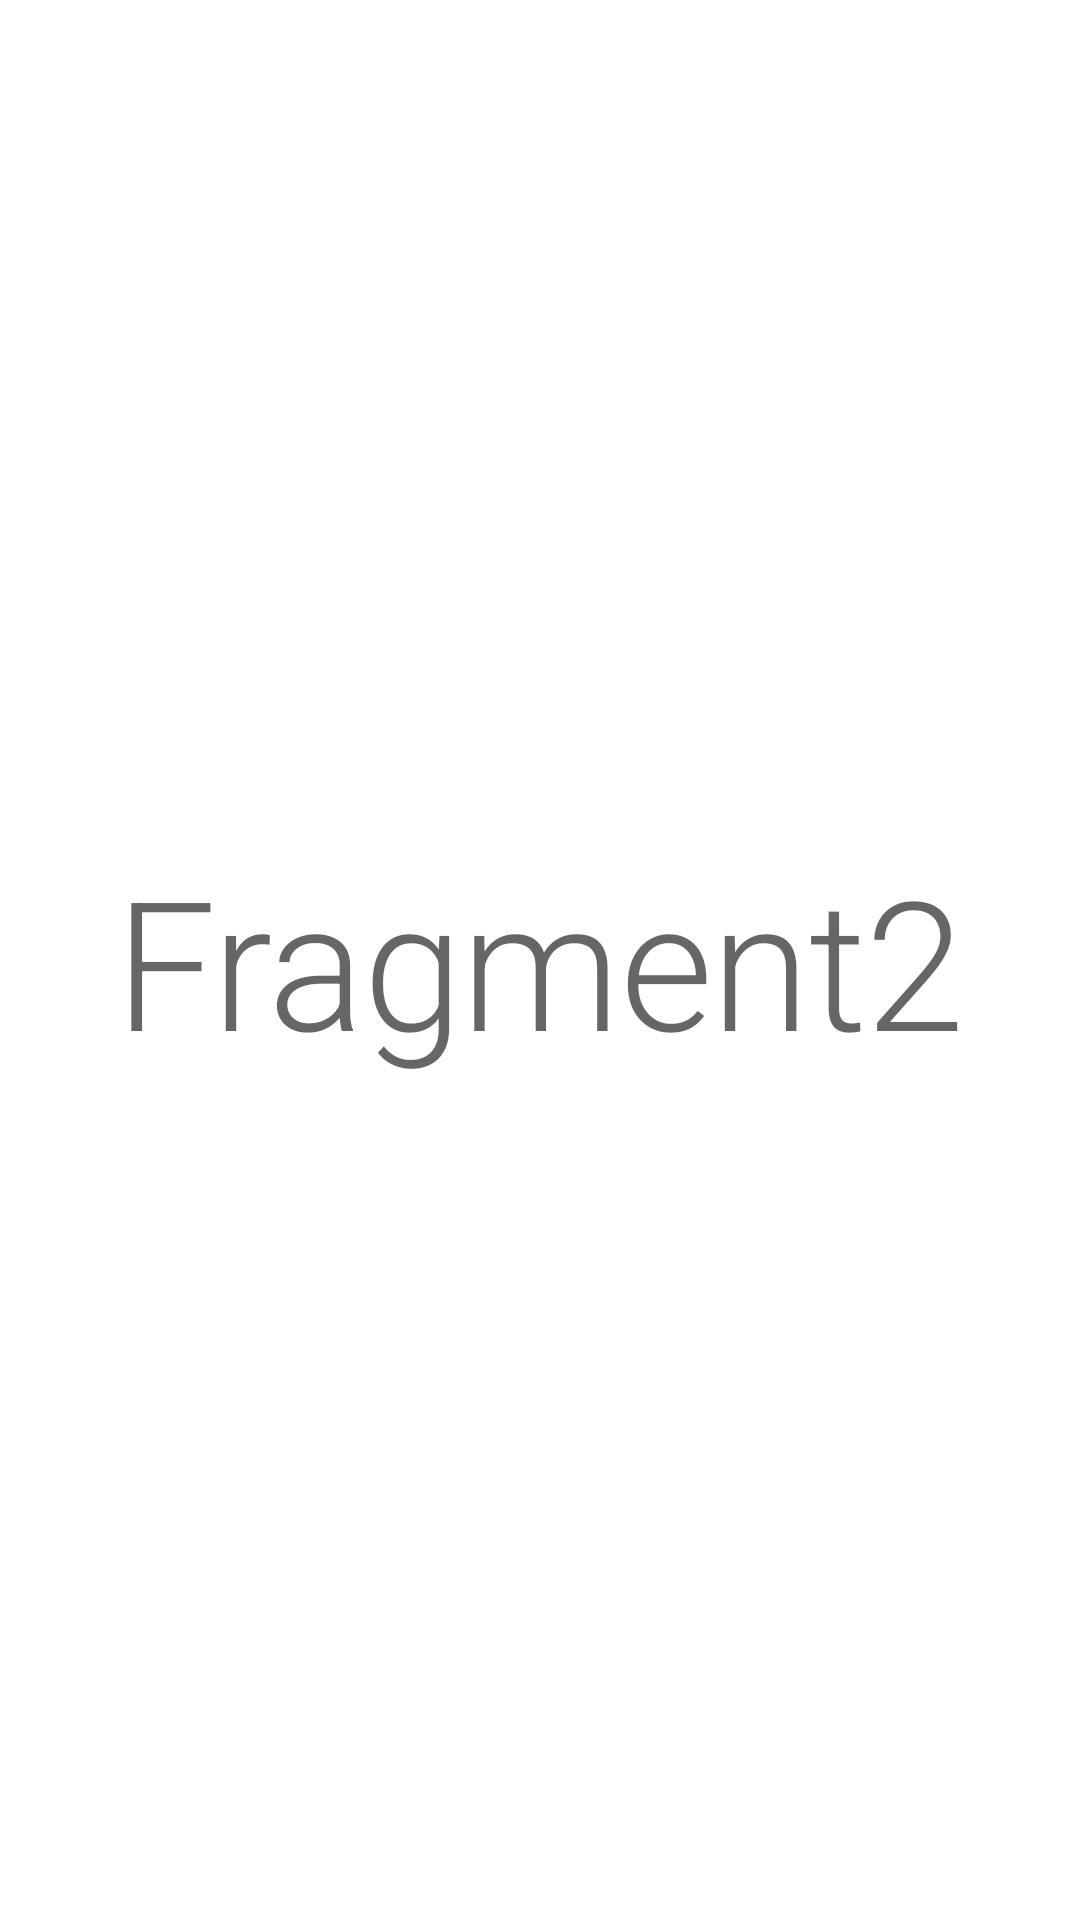

Here is an Android app screen rendered from its layout file. Give the layout XML and the strings, colors and styles it references.
<!-- AndroidManifest.xml: application theme Theme.TabLayoutExample -->
<!-- res/layout/fragment_two.xml -->
<?xml version="1.0" encoding="utf-8"?>
<FrameLayout xmlns:android="http://schemas.android.com/apk/res/android"
    xmlns:tools="http://schemas.android.com/tools"
    android:layout_width="match_parent"
    android:layout_height="match_parent"
    tools:context=".views.fragment.FragmentTwo">

    
    <TextView
        android:layout_width="match_parent"
        android:layout_height="wrap_content"
        android:text="@string/fragment2"
        android:layout_gravity="center"
        android:textAlignment="center"
        android:textAppearance="@style/TextAppearance.MaterialComponents.Headline2" />

</FrameLayout>
<!-- resources referenced by this layout -->
<resources>
  <string name="fragment2">Fragment2</string>
  <style name="Theme.TabLayoutExample" parent="Theme.MaterialComponents.DayNight.DarkActionBar">
          
          <item name="colorPrimary">@color/purple_500</item>
          <item name="colorPrimaryVariant">@color/purple_700</item>
          <item name="colorOnPrimary">@color/white</item>
          
          <item name="colorSecondary">@color/teal_200</item>
          <item name="colorSecondaryVariant">@color/teal_700</item>
          <item name="colorOnSecondary">@color/black</item>
          
          <item name="android:statusBarColor" tools:targetApi="l">?attr/colorPrimaryVariant</item>
          
      </style>
  <!-- not gathered from this repository: default colours our renderer supplied (Android Studio template values) -->
  <color name="purple_500">#FF6200EE</color>
  <color name="purple_700">#FF3700B3</color>
  <color name="teal_200">#FF03DAC5</color>
  <color name="teal_700">#FF018786</color>
  <color name="black">#FF000000</color>
  <color name="white">#FFFFFFFF</color>
</resources>
